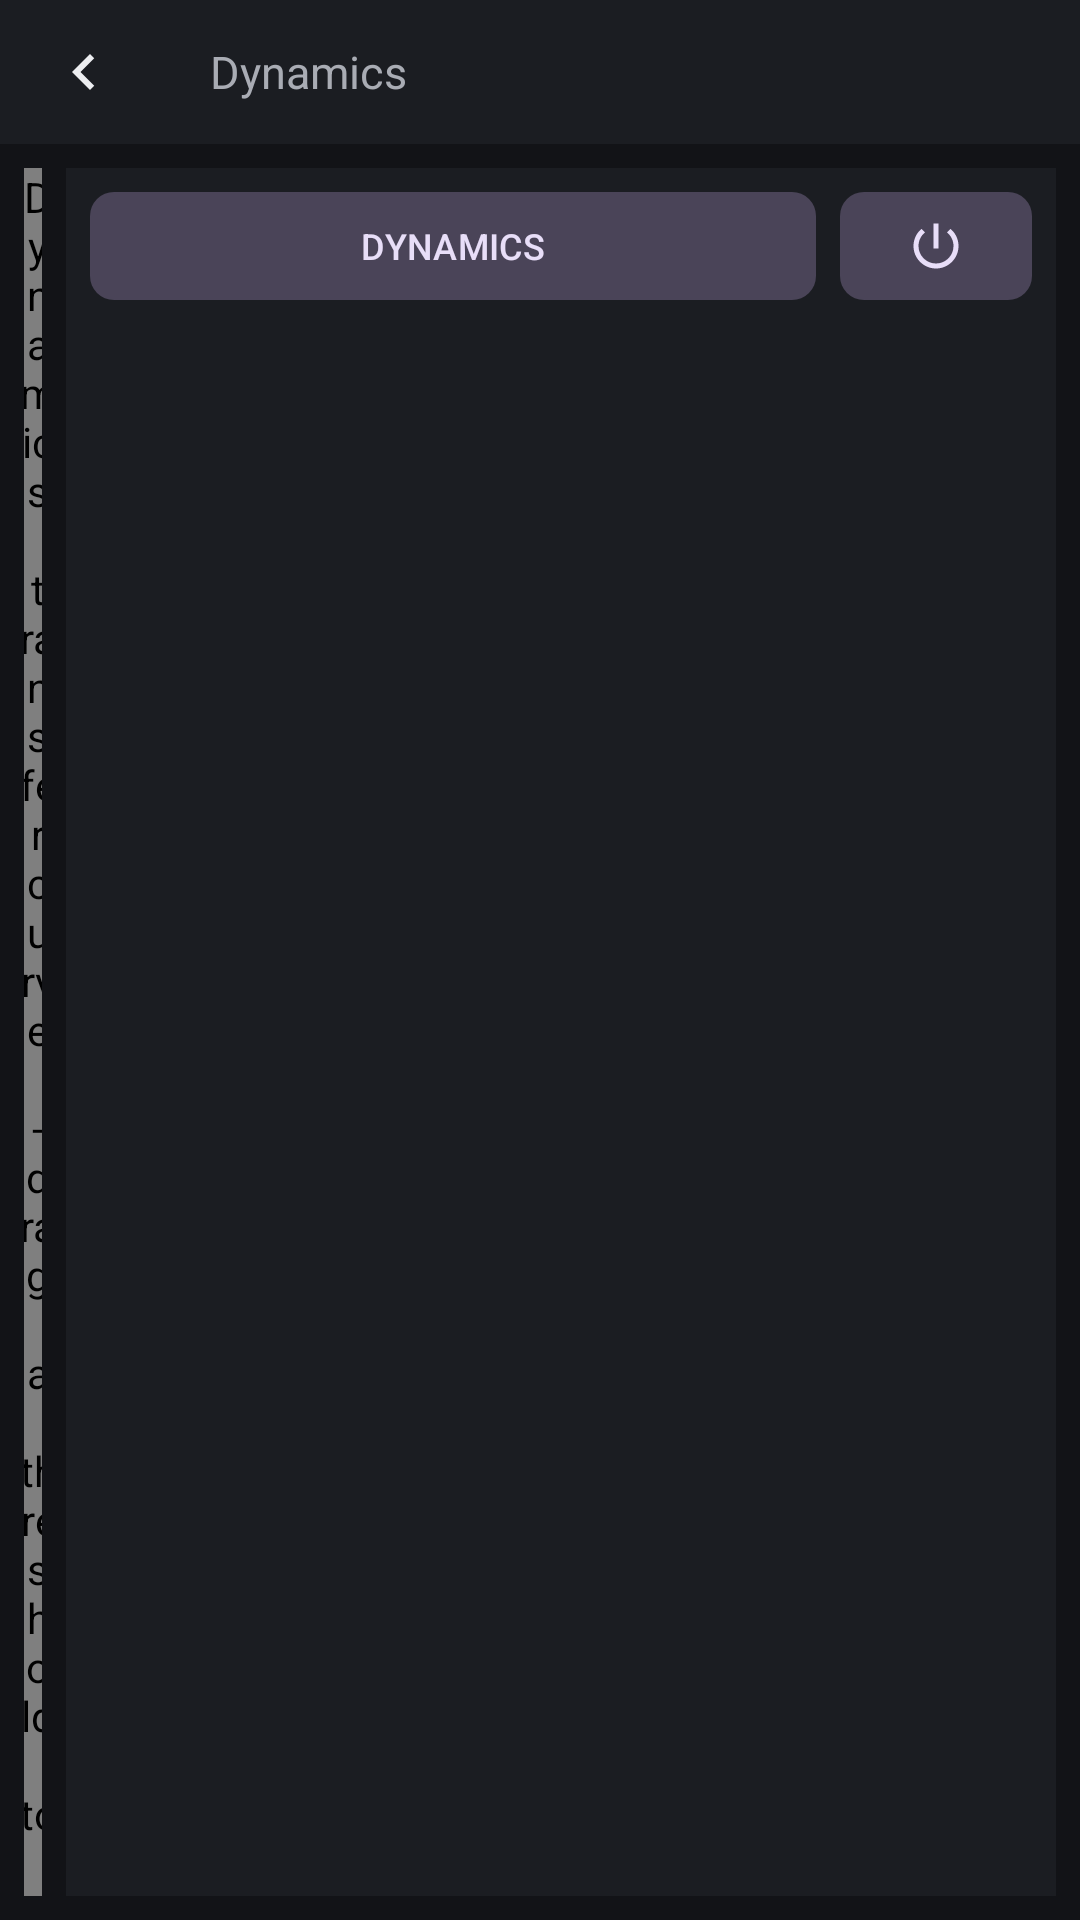

Write the Android layout XML for this screen, with the resource values it uses.
<!-- AndroidManifest.xml: application theme Theme.CLMix -->
<!-- res/layout/activity_dynamics.xml -->
<?xml version="1.0" encoding="utf-8"?>
<LinearLayout
    xmlns:android="http://schemas.android.com/apk/res/android"
    xmlns:app="http://schemas.android.com/apk/res-auto"
    xmlns:tools="http://schemas.android.com/tools"
    android:layout_width="match_parent"
    android:layout_height="match_parent"
    android:orientation="vertical"
    android:background="?android:attr/colorBackground">

    <LinearLayout
        android:layout_width="match_parent"
        android:layout_height="wrap_content"
        android:orientation="horizontal"
        android:background="?attr/colorSurface"
        android:paddingHorizontal="8dp"
        android:paddingVertical="4dp"
        android:gravity="center_vertical">

        <ImageButton
            android:id="@+id/back_button"
            android:layout_width="40dp"
            android:layout_height="40dp"
            android:background="?attr/selectableItemBackgroundBorderless"
            android:contentDescription="Back to the mixer"
            android:src="@drawable/ic_chevron_left"
            app:tint="?attr/colorOnSurface" />

        <TextView
            android:id="@+id/channel_number"
            android:layout_width="wrap_content"
            android:layout_height="wrap_content"
            android:layout_marginStart="6dp"
            android:textSize="13sp"
            android:textColor="@color/on_surface_variant"
            tools:text="17" />

        <TextView
            android:id="@+id/channel_name"
            android:layout_width="wrap_content"
            android:layout_height="wrap_content"
            android:layout_marginStart="8dp"
            android:maxLines="1"
            android:ellipsize="end"
            android:textSize="15sp"
            android:textStyle="bold"
            android:textColor="?attr/colorOnSurface"
            tools:text="Lead Vox" />

        <TextView
            android:layout_width="wrap_content"
            android:layout_height="wrap_content"
            android:layout_marginStart="8dp"
            android:text="Dynamics"
            android:textSize="15sp"
            android:textColor="@color/on_surface_variant" />

        <TextView
            android:id="@+id/status_label"
            android:layout_width="0dp"
            android:layout_height="wrap_content"
            android:layout_weight="1"
            android:layout_marginStart="12dp"
            android:maxLines="1"
            android:ellipsize="end"
            android:textColor="?attr/colorError"
            android:text="" />

    </LinearLayout>

    <LinearLayout
        android:layout_width="match_parent"
        android:layout_height="0dp"
        android:layout_weight="1"
        android:orientation="horizontal"
        android:padding="8dp">

        <com.clmix.DynGraphView
            android:id="@+id/dyn_graph"
            android:layout_width="0dp"
            android:layout_height="match_parent"
            android:layout_weight="1"
            android:contentDescription="Dynamics transfer curve - drag a threshold to move it" />

        <LinearLayout
            android:layout_width="330dp"
            android:layout_height="match_parent"
            android:layout_marginStart="8dp"
            android:orientation="vertical"
            android:background="?attr/colorSurface"
            android:padding="8dp">

            <LinearLayout
                android:layout_width="match_parent"
                android:layout_height="36dp"
                android:orientation="horizontal">

                <com.google.android.material.button.MaterialButton
                    android:id="@+id/section_chip"
                    style="@style/Widget.Material3.Button.TonalButton"
                    android:layout_width="0dp"
                    android:layout_height="match_parent"
                    android:layout_weight="1"
                    android:layout_marginEnd="8dp"
                    android:insetTop="0dp"
                    android:insetBottom="0dp"
                    android:text="DYNAMICS"
                    android:textSize="12sp"
                    app:cornerRadius="8dp" />

                
                <com.google.android.material.button.MaterialButton
                    android:id="@+id/in_button"
                    style="@style/Widget.Material3.Button.TonalButton"
                    android:layout_width="64dp"
                    android:layout_height="match_parent"
                    android:insetTop="0dp"
                    android:insetBottom="0dp"
                    android:padding="0dp"
                    android:contentDescription="Section in or out"
                    app:icon="@drawable/ic_power"
                    app:iconGravity="textStart"
                    app:iconPadding="0dp"
                    app:iconSize="20dp"
                    app:cornerRadius="8dp" />

            </LinearLayout>

            
            <LinearLayout
                android:id="@+id/band_row"
                android:layout_width="match_parent"
                android:layout_height="32dp"
                android:layout_marginTop="6dp"
                android:orientation="horizontal"
                android:visibility="gone">

                <LinearLayout
                    android:id="@+id/band_tabs"
                    android:layout_width="0dp"
                    android:layout_height="match_parent"
                    android:layout_weight="1"
                    android:layout_marginEnd="8dp"
                    android:orientation="horizontal" />

                <com.google.android.material.button.MaterialButton
                    android:id="@+id/band_power"
                    style="@style/Widget.Material3.Button.TonalButton"
                    android:layout_width="64dp"
                    android:layout_height="match_parent"
                    android:insetTop="0dp"
                    android:insetBottom="0dp"
                    android:padding="0dp"
                    android:contentDescription="Band in or out"
                    app:icon="@drawable/ic_power"
                    app:iconGravity="textStart"
                    app:iconPadding="0dp"
                    app:iconSize="18dp"
                    app:cornerRadius="8dp" />

            </LinearLayout>

            <Space
                android:layout_width="match_parent"
                android:layout_height="0dp"
                android:layout_weight="1" />

            <LinearLayout
                android:id="@+id/dial_row_top"
                android:layout_width="match_parent"
                android:layout_height="wrap_content"
                android:orientation="horizontal" />

            <LinearLayout
                android:id="@+id/dial_row_bottom"
                android:layout_width="match_parent"
                android:layout_height="wrap_content"
                android:layout_marginTop="8dp"
                android:orientation="horizontal" />

        </LinearLayout>

    </LinearLayout>

</LinearLayout>
<!-- resources referenced by this layout -->
<resources>
  <color name="on_surface_variant">#A9ACB4</color>
  <!-- drawable ic_chevron_left (drawable) -->
  <vector xmlns:android="http://schemas.android.com/apk/res/android"
      android:width="24dp"
      android:height="24dp"
      android:viewportWidth="24"
      android:viewportHeight="24">
      <path
          android:fillColor="@android:color/white"
          android:pathData="M15.41,7.41L14,6l-6,6 6,6 1.41,-1.41L10.83,12z" />
  </vector>
  <!-- drawable ic_power (drawable) -->
  <vector xmlns:android="http://schemas.android.com/apk/res/android"
      android:width="24dp"
      android:height="24dp"
      android:viewportWidth="24"
      android:viewportHeight="24">
      <path
          android:fillColor="@android:color/white"
          android:pathData="M13,3h-2v10h2L13,3zM17.83,5.17l-1.42,1.42C17.99,7.86 19,9.81 19,12c0,3.87 -3.13,7 -7,7s-7,-3.13 -7,-7c0,-2.19 1.01,-4.14 2.58,-5.42L6.17,5.17C4.23,6.82 3,9.26 3,12c0,4.97 4.03,9 9,9s9,-4.03 9,-9c0,-2.74 -1.23,-5.18 -3.17,-6.83z" />
  </vector>
  <style name="Theme.CLMix" parent="Theme.Material3.Dark.NoActionBar">
          <item name="colorPrimary">@color/primary</item>
          <item name="colorOnPrimary">@color/on_primary</item>
          <item name="colorSecondary">@color/secondary</item>
          <item name="colorOnSecondary">@color/on_secondary</item>
          <item name="android:colorBackground">@color/background</item>
          <item name="colorSurface">@color/surface</item>
          <item name="colorOnSurface">@color/on_surface</item>
          <item name="colorSurfaceVariant">@color/surface_variant</item>
          <item name="colorOnSurfaceVariant">@color/on_surface_variant</item>
          <item name="colorError">@color/mute_active</item>
      </style>
  <color name="primary">#6C93FF</color>
  <color name="on_primary">#0B1530</color>
  <color name="secondary">#3FCF8E</color>
  <color name="on_secondary">#052A18</color>
  <color name="background">#121317</color>
  <color name="surface">#1B1D22</color>
  <color name="on_surface">#ECEDF0</color>
  <color name="surface_variant">#25272E</color>
  <color name="mute_active">#FF6B62</color>
</resources>
